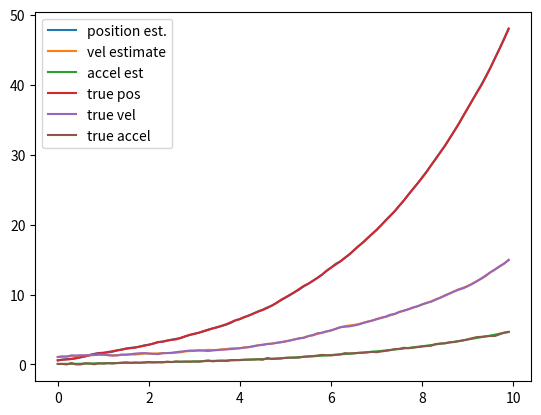
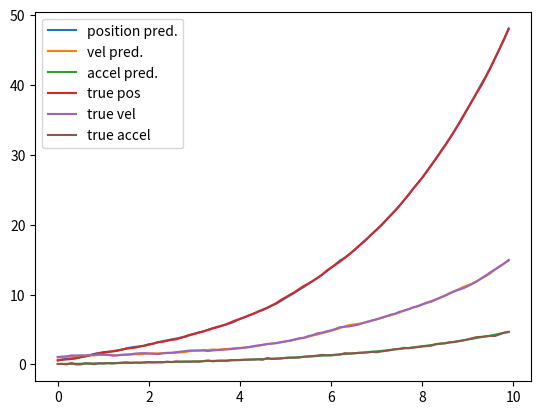

These figures' Python source, in order:
#!/usr/bin/env python3

import numpy as np
from numpy.random import randn
import matplotlib.pyplot as plt

# [redacted]

class KalmanFilter():
    def __init__(self):
    
        # Time step of analysis
        self.dt = 0.1 # (relatively slow refresh rate)

        ## Prediction estimation - this is your "Priori"
        # we will be using IMU values for the project, however in this example we
        # use a block with a spring attached to it
        self.xhat = np.matrix([0.5, 1, 0]).transpose() # mean(mu) estimate for the "first" step
        self.P = np.identity(3) # covariance initial estimation between the
        # the covariance matrix P is the weighted covariance between the
        # motion model definition - establish your robots "movement"
        k = 1 # spring value
        m = 10 # mass

        self.A = np.matrix([[1, self.dt, 1 / 2 * self.dt ** 2], [0, 1, self.dt], [k / m, 0, 0]]) # this is the state space
        self.B = np.matrix([0, 0, 1/m]).transpose() # this is the "input"
        self.B = np.matrix([0, 0, 1]).transpose() # we can also treat the input as the "acceleration" for that step as calculated by an IMU!
        self.Q = np.identity(3)*0.05 # this is the model variance/covariance (usually we treat it as the input matrix squared).
                                     # these are the discrete components, found by performing a taylor's
                                     # expansion on the continuous model

        ## Measurement Model - Update component
        self.C = np.matrix([[-1, 0, 0], [0, 0.6, 0]]) # what this represents is our "two" sensors, both with linear relationships
                                                      # to position and velocity respectively

        # in actual environments, what this does is translate our measurement to a
        # voltage or some other metric that can be ripped directly from the sensor
        # when taking online measurements. We compare those values as our "error"

        self.R = np.matrix([[0.05, 0], [0, 0.05]]) # this is the sensor model variance-usually characterized to accompany
                                                  # the sensor model already starting

    def run_kalman_filter(self, Tfinal):
        T = np.arange(0, Tfinal, self.dt)
        xhat_S = np.zeros([3, len(T) + 1])
        x_S = np.zeros([3, len(T) + 1])
        x = np.zeros([3, len(T) + 1])
        x[:, [0]] = self.xhat
        y = np.zeros([2, len(T)])
        for k in range(len(T)):
            u = 0.01 # normally you'd initialise this above

            #### Simulate motion with random motion disturbance ####
            w = np.matrix([self.Q[0, 0] * randn(1), self.Q[1, 1] * randn(1), self.Q[2, 2] * randn(1)])

            # update state - this is a simulated motion and is PURELY for fake
            # sensing and would essentially be
            x[:, [k + 1]] = self.A * x[:, [k]] + self.B * u + w

            # taking a measurement - simulating a sensor
            # create our sensor disturbance
            v = np.matrix([self.R[0, 0] * randn(1), self.R[1, 1] * randn(1)])
            # create this simulated sensor measurement
            y[:, [k]] = self.C*x[:, [k+1]] + v

            #########################################
            ###### Kalman Filter Estimation #########
            #########################################
            # Prediction update
            xhat_k = self.A * self.xhat + self.B * u # we do not put noise on our prediction
            P_predict = self.A*self.P*self.A.transpose() + self.Q
            # this co-variance is the prediction of essentially how the measurement and sensor model move together
            # in relation to each state and helps scale our kalman gain by giving
            # the ratio. By Definition, P is the variance of the state space, and
            # by applying it to the motion model we're getting a motion uncertainty
            # which can be propogated and applied to the measurement model and
            # expand its uncertainty as well

            # Measurement Update and Kalman Gain
            K = P_predict * self.C.transpose()*np.linalg.inv(self.C*P_predict*self.C.transpose() + self.R)
            # the pseudo inverse of the measurement model, as it relates to the model covariance
            # if we don't have a measurement for velocity, the P-matrix tells the
            # measurement model how the two should move together (and is normalised
            # in the process with added noise), which is how the kalman gain is
            # created --> detailing "how" the error should be scaled based on the
            # covariance. If you expand P_predict out, it's clearly the
            # relationship and cross-projected relationships, of the states from a
            # measurement and motion model perspective, with a moving scalar to
            # help drive that relationship towards zero (P should stabilise).

            self.xhat = xhat_k + K * (y[:, [k]] - self.C * xhat_k)
            self.P = (np.identity(3) - K * self.C) * P_predict # the full derivation for this is kind of complex relying on
                                             # some pretty cool probability knowledge

            # Store estimate
            xhat_S[:, [k]] = xhat_k
            x_S[:, [k]] = self.xhat

        return x, xhat_S, x_S

    def plot_results(self, Tfinal, x, xhat_S, x_S):
        T = np.arange(0, Tfinal, self.dt)
        plt.figure()
        plt.plot(T, x_S[0,0:-1])
        plt.plot(T, x_S[1,0:-1])
        plt.plot(T, x_S[2,0:-1])
        plt.plot(T, x[0,1:])
        plt.plot(T, x[1,1:])
        plt.plot(T, x[2,1:])
        plt.legend(['position est.','vel estimate', 'accel est', 'true pos', 'true vel', 'true accel'])

        plt.figure()
        plt.plot(T, xhat_S[0,0:-1])
        plt.plot(T, xhat_S[1,0:-1])
        plt.plot(T, xhat_S[2,0:-1])
        plt.plot(T, x[0,1:])
        plt.plot(T, x[1,1:])
        plt.plot(T, x[2,1:])
        plt.legend(['position pred.','vel pred.', 'accel pred.', 'true pos', 'true vel', 'true accel'])

        plt.show()

def main():
    print("MTE544 Final Project - Kalman Filter")
    kf = KalmanFilter()
    Tfinal = 10
    x, xhat_S, x_S = kf.run_kalman_filter(Tfinal)
    kf.plot_results(Tfinal, x, xhat_S, x_S)

if __name__ == '__main__':
    main()